Image classification data set "cnn_board" (DustinCarrion/TicTacToeAgent on GitHub). Class labels (4): board, no board 1, no board 2, no board 3.

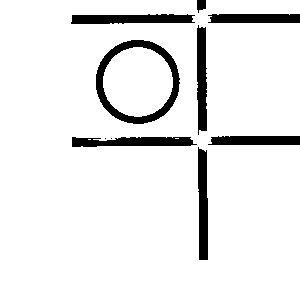
Label: no board 2

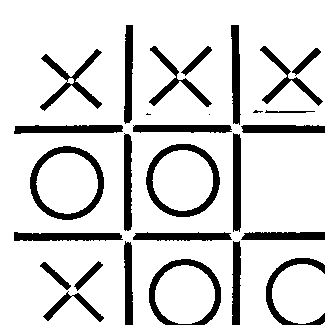
Label: board

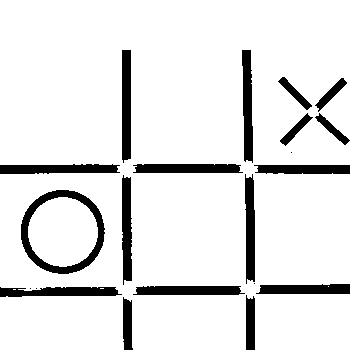
Label: no board 1

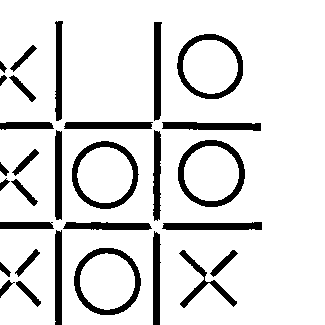
Label: no board 3

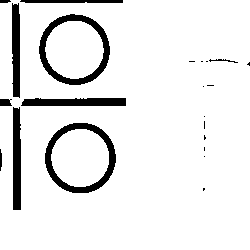
Label: no board 3

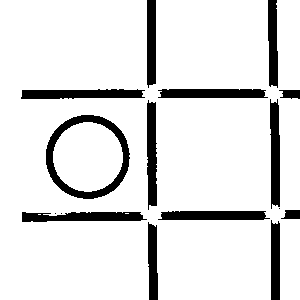
Label: no board 1
